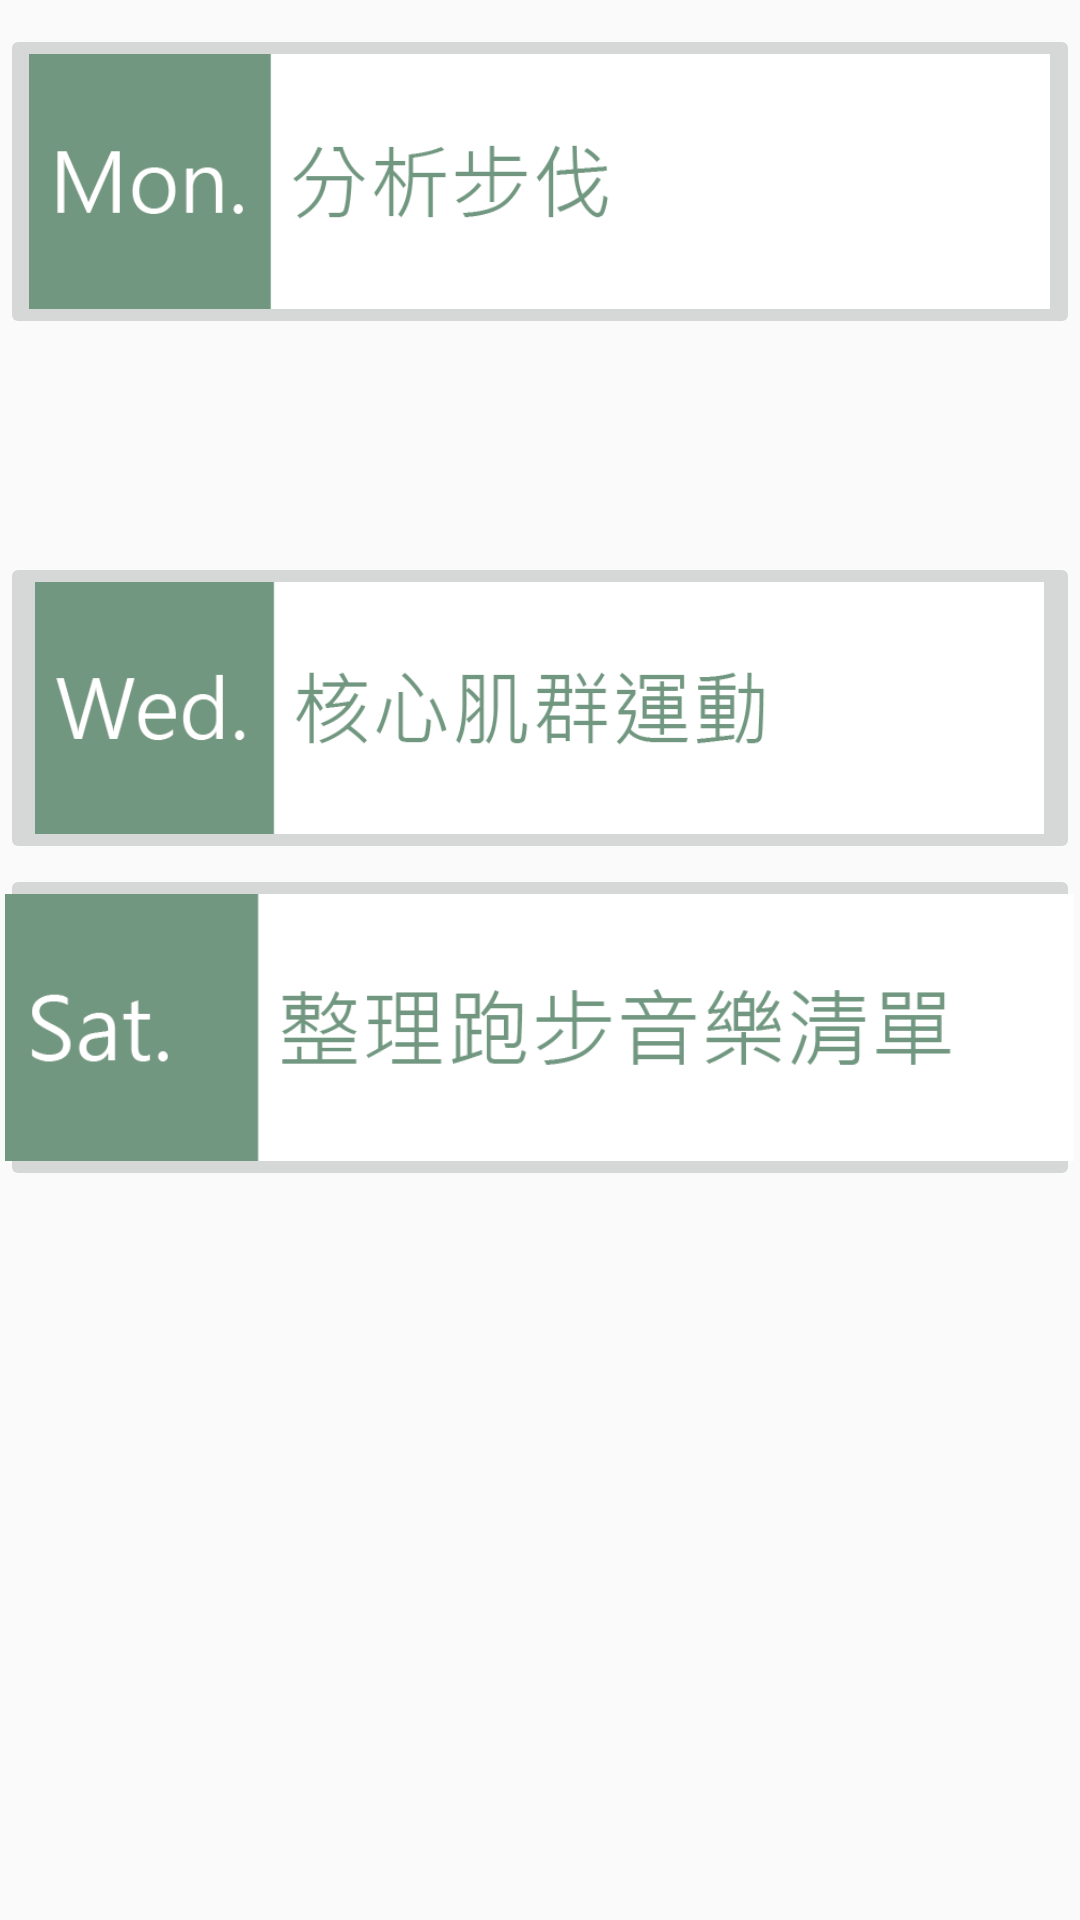

Here is an Android app screen rendered from its layout file. Give the layout XML and the strings, colors and styles it references.
<!-- AndroidManifest.xml: application theme AppTheme -->
<!-- res/layout/activity_project_1week1.xml -->
<?xml version="1.0" encoding="utf-8"?>
<android.support.constraint.ConstraintLayout xmlns:android="http://schemas.android.com/apk/res/android"
    xmlns:app="http://schemas.android.com/apk/res-auto"
    xmlns:tools="http://schemas.android.com/tools"
    android:layout_width="match_parent"
    android:layout_height="match_parent"
    tools:context="com.example.user.workoutproject.project_1week1">

    <ImageButton
        android:id="@+id/imageButton"
        android:layout_width="wrap_content"
        android:layout_height="105dp"
        android:scaleType="centerCrop"
        app:srcCompat="@drawable/workp1w1mon"
        app:layout_constraintTop_toTopOf="parent"
        android:layout_marginTop="8dp"
        android:layout_marginBottom="0dp"
        app:layout_constraintBottom_toTopOf="@+id/imageButton2"
        app:layout_constraintVertical_bias="0.0"
        android:layout_marginRight="0dp"
        app:layout_constraintRight_toRightOf="parent" />

    <ImageButton
        android:id="@+id/imageButton2"
        android:layout_width="wrap_content"
        android:layout_height="104dp"
        android:scaleType="centerCrop"
        app:srcCompat="@drawable/workp1w1wed"
        android:layout_marginBottom="0dp"
        app:layout_constraintBottom_toTopOf="@+id/imageButton3"
        android:layout_marginLeft="-55dp"
        app:layout_constraintLeft_toLeftOf="parent"
        android:layout_marginRight="0dp"
        app:layout_constraintRight_toRightOf="parent"
        app:layout_constraintHorizontal_bias="1.0" />

    <ImageButton
        android:id="@+id/imageButton3"
        android:layout_width="wrap_content"
        android:layout_height="109dp"
        android:layout_marginBottom="243dp"
        android:layout_marginLeft="8dp"
        android:layout_marginRight="0dp"
        android:scaleType="centerCrop"
        app:layout_constraintBottom_toBottomOf="parent"
        app:layout_constraintHorizontal_bias="1.0"
        app:layout_constraintLeft_toLeftOf="parent"
        app:layout_constraintRight_toRightOf="parent"
        app:srcCompat="@drawable/workp1w1sat" />
</android.support.constraint.ConstraintLayout>
<!-- resources referenced by this layout -->
<resources>
  <!-- drawable workp1w1mon: png bitmap (drawable, 8486 bytes) -->
  <!-- drawable workp1w1sat: png bitmap (drawable, 9602 bytes) -->
  <!-- drawable workp1w1wed: png bitmap (drawable, 11034 bytes) -->
  <style name="AppTheme" parent="Theme.AppCompat.Light.NoActionBar">
          
          <item name="colorPrimary">@color/colorPrimary</item>
          <item name="colorPrimaryDark">@color/colorPrimaryDark</item>
          <item name="colorAccent">@color/colorAccent</item>
      </style>
  <!-- not gathered from this repository: default colours our renderer supplied (Android Studio template values) -->
  <color name="colorPrimary">#FF6200EE</color>
  <color name="colorPrimaryDark">#FF3700B3</color>
  <color name="colorAccent">#FF03DAC5</color>
</resources>
